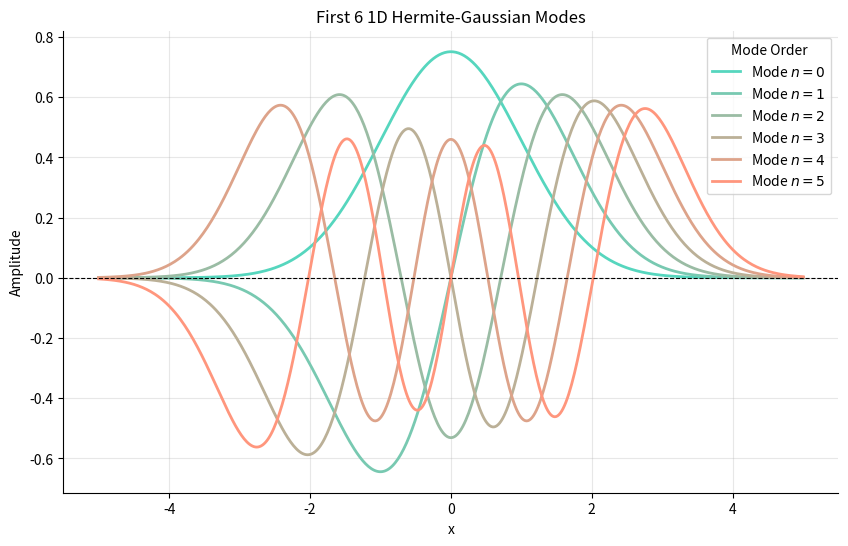

Python code for this plot:
import numpy as np
import matplotlib.pyplot as plt
import seaborn as sns
from scipy.special import eval_hermite
import math

# Define the spatial grid
x = np.linspace(-5, 5, 500)

# Generate a custom 6-color palette blending the two hex codes
custom_palette = sns.blend_palette(["#56D6BE", "#FF967D"], n_colors=6)

# Set up the plot
plt.figure(figsize=(10, 6))

# Plot the first 6 Hermite-Gaussian modes
for n in range(6):
    # Normalization constant for the n-th mode
    N_n = 1.0 / np.sqrt((2**n) * math.factorial(n) * np.sqrt(np.pi))
    
    # Calculate the Hermite-Gaussian function
    # H_n(x) * exp(-x^2 / 2)
    psi_n = N_n * eval_hermite(n, x) * np.exp(-x**2 / 2.0)
    
    # Plot using the corresponding color from the custom palette
    plt.plot(x, psi_n, color=custom_palette[n], label=f'Mode $n={n}$', linewidth=2)

# Formatting and aesthetics
plt.title('First 6 1D Hermite-Gaussian Modes')
plt.xlabel('x')
plt.ylabel('Amplitude')
plt.axhline(0, color='black', linewidth=0.8, linestyle='--')
plt.legend(title='Mode Order')
plt.grid(True, alpha=0.3)
sns.despine()

# Display the plot
plt.show()
